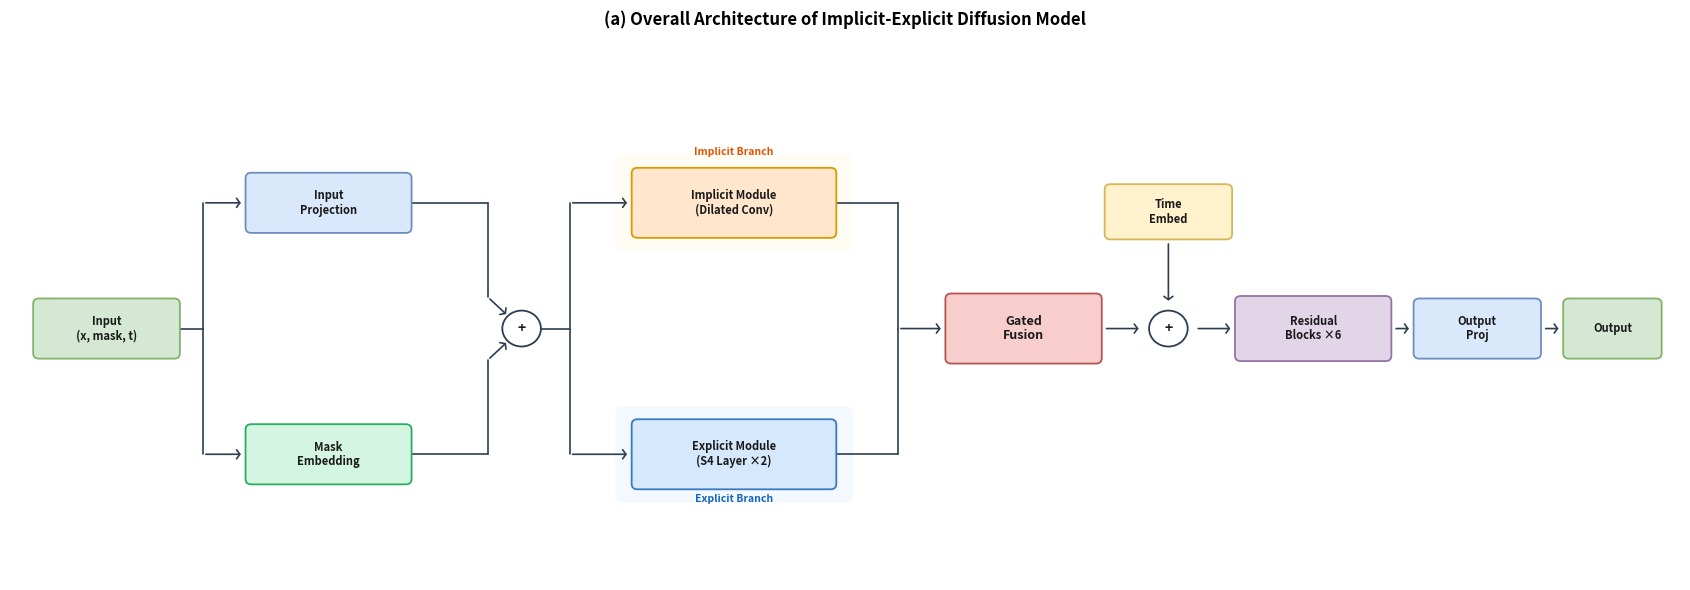

Reproduce this figure in Python. (Note: this script raises an exception after producing the figure.)
"""
Architecture diagrams for Implicit-Explicit Diffusion Model paper.
v6: Fix merge routing horizontal segments, Output Proj spacing, conv entry arrow stems.
"""
import matplotlib
matplotlib.use('Agg')
import matplotlib.pyplot as plt
from matplotlib.patches import FancyBboxPatch
import numpy as np

# ── Colors ───────────────────────────────────────────────────
C_IN   = '#D5E8D4'; C_IN_E  = '#82B366'
C_PR   = '#DAE8FC'; C_PR_E  = '#6C8EBF'
C_CV   = '#FFE6CC'; C_CV_E  = '#D79B00'
C_S4   = '#D5E8FC'; C_S4_E  = '#3A7BBF'
C_FU   = '#F8CECC'; C_FU_E  = '#B85450'
C_RE   = '#E1D5E7'; C_RE_E  = '#9673A6'
C_TI   = '#FFF2CC'; C_TI_E  = '#D6B656'
C_MK   = '#D5F5E3'; C_MK_E  = '#27AE60'
C_NM   = '#FFF2CC'; C_NM_E  = '#D6B656'
C_AC   = '#E8F8F5'; C_AC_E  = '#1ABC9C'
C_DR   = '#F2F3F4'; C_DR_E  = '#95A5A6'
C_WH   = '#FFFFFF'; C_BK    = '#2C3E50'
BG_IMP = '#FFF8E1'
BG_EXP = '#E3F2FD'

def B(ax, cx, cy, w, h, t, fc, ec, fs=9, fw='bold', tc='#1a1a1a'):
    ax.add_patch(FancyBboxPatch((cx-w/2,cy-h/2),w,h,
        boxstyle='round,pad=0.06',fc=fc,ec=ec,lw=1.3,zorder=3))
    ax.text(cx,cy,t,ha='center',va='center',fontsize=fs,
            fontweight=fw,color=tc,zorder=4,linespacing=1.15)

def CC(ax, cx, cy, r, t, fc=C_WH, ec=C_BK, fs=10, lw=1.3):
    ax.add_patch(plt.Circle((cx,cy),r,fc=fc,ec=ec,lw=lw,zorder=3))
    ax.text(cx,cy,t,ha='center',va='center',fontsize=fs,
            fontweight='bold',color='#1a1a1a',zorder=4)

def AR(ax, x1,y1,x2,y2, c=C_BK, lw=1.2):
    ax.annotate('',xy=(x2,y2),xytext=(x1,y1),
        arrowprops=dict(arrowstyle='->,head_width=0.25,head_length=0.18',
                        color=c,lw=lw,mutation_scale=13),zorder=2)

def LN(ax, x1,y1,x2,y2, c=C_BK, lw=1.2, ls='-'):
    ax.plot([x1,x2],[y1,y2],color=c,lw=lw,ls=ls,zorder=2,
            solid_capstyle='round')

def SR(ax, x, y, w, h, fc, alpha=0.35):
    ax.add_patch(FancyBboxPatch((x,y),w,h,boxstyle='round,pad=0.08',
                 fc=fc,ec='none',lw=0,alpha=alpha,zorder=0))


# ════════════════════════════════════════════════════════════════
#  Figure 1  –  Overall Architecture  (LEFT → RIGHT)
#  Fixes: all arrows long enough, proper gaps between box edge and arrowhead
# ════════════════════════════════════════════════════════════════
def fig1():
    fig, ax = plt.subplots(figsize=(17, 6))
    ax.set_xlim(-0.3, 17.0)
    ax.set_ylim(-0.5, 5.5)
    ax.axis('off')

    H = 0.55
    yc = 2.3
    yt = 3.7
    yb = 0.9

    # x positions — widened for visible arrows everywhere
    x_in   = 0.7
    x_ipr  = 3.0;  x_me = 3.0
    x_add1 = 5.0
    x_imp  = 7.2;  x_exp = 7.2
    x_fu   = 10.2
    x_add2 = 11.7
    x_te   = 11.7
    x_res  = 13.2
    x_op   = 14.9
    x_out  = 16.3

    # Box widths
    w_in = 1.4; w_pr = 1.6; w_br = 2.0; w_fu = 1.5; w_te = 1.2
    w_res = 1.5; w_op = 1.2; w_out = 0.9

    # shaded backgrounds
    SR(ax, x_imp-w_br/2-0.15, yt-H*0.65-0.1, w_br+0.3, H*1.3+0.2, BG_IMP, 0.4)
    SR(ax, x_exp-w_br/2-0.15, yb-H*0.65-0.1, w_br+0.3, H*1.3+0.2, BG_EXP, 0.4)

    # boxes
    B(ax, x_in,  yc,  w_in, H, 'Input\n(x, mask, t)', C_IN, C_IN_E, fs=8)
    B(ax, x_ipr, yt,  w_pr, H, 'Input\nProjection',   C_PR, C_PR_E, fs=8)
    B(ax, x_me,  yb,  w_pr, H, 'Mask\nEmbedding',     C_MK, C_MK_E, fs=8)
    CC(ax, x_add1, yc, 0.20, '+')
    B(ax, x_imp, yt,  w_br, H*1.2, 'Implicit Module\n(Dilated Conv)', C_CV, C_CV_E, fs=8)
    B(ax, x_exp, yb,  w_br, H*1.2, 'Explicit Module\n(S4 Layer ×2)',  C_S4, C_S4_E, fs=8)
    B(ax, x_fu,  yc,  w_fu, H*1.2, 'Gated\nFusion',  C_FU, C_FU_E, fs=9)
    CC(ax, x_add2, yc, 0.20, '+')
    B(ax, x_te,  yc+1.3, w_te, H*0.9, 'Time\nEmbed', C_TI, C_TI_E, fs=8)
    B(ax, x_res, yc,  w_res, H*1.1, 'Residual\nBlocks ×6', C_RE, C_RE_E, fs=8)
    B(ax, x_op,  yc,  w_op, H, 'Output\nProj',       C_PR, C_PR_E, fs=8)
    B(ax, x_out, yc,  w_out, H, 'Output',             C_IN, C_IN_E, fs=8)

    # ── ARROWS ──
    G = 0.08

    # Input → fork
    fork_x = x_in + w_in/2 + 0.3
    LN(ax, x_in+w_in/2, yc, fork_x, yc)
    LN(ax, fork_x, yc, fork_x, yt)
    AR(ax, fork_x, yt, x_ipr-w_pr/2-G, yt)
    LN(ax, fork_x, yc, fork_x, yb)
    AR(ax, fork_x, yb, x_me-w_pr/2-G, yb)

    # Input Proj → (+) via L-shape
    route1 = x_add1 - 0.35
    LN(ax, x_ipr+w_pr/2, yt, route1, yt)
    LN(ax, route1, yt, route1, yc+0.35)
    AR(ax, route1, yc+0.35, x_add1-0.14, yc+0.14)
    # Mask Embed → (+) via L-shape
    LN(ax, x_me+w_pr/2, yb, route1, yb)
    LN(ax, route1, yb, route1, yc-0.35)
    AR(ax, route1, yc-0.35, x_add1-0.14, yc-0.14)

    # (+) → split to branches
    split_x = x_add1 + 0.20 + 0.30
    LN(ax, x_add1+0.20, yc, split_x, yc)
    LN(ax, split_x, yc, split_x, yt)
    AR(ax, split_x, yt, x_imp-w_br/2-G, yt)
    LN(ax, split_x, yc, split_x, yb)
    AR(ax, split_x, yb, x_exp-w_br/2-G, yb)

    # Branches → Gated Fusion  (KEY FIX: visible horizontal segment first)
    merge_x = x_imp + w_br/2 + 0.7   # 0.7 past module right edge
    LN(ax, x_imp+w_br/2, yt, merge_x, yt)   # horizontal from Implicit right
    LN(ax, merge_x, yt, merge_x, yc)          # vertical down to center
    AR(ax, merge_x, yc, x_fu-w_fu/2-G, yc)   # arrow into Fusion
    LN(ax, x_exp+w_br/2, yb, merge_x, yb)   # horizontal from Explicit right
    LN(ax, merge_x, yb, merge_x, yc)          # vertical up to center

    # Fusion → (+time)
    AR(ax, x_fu+w_fu/2+G, yc, x_add2-0.20-G, yc)
    # Time Embed → (+time)
    AR(ax, x_te, yc+1.3-H*0.9/2-G, x_add2, yc+0.20+G)
    # (+time) → Residual
    AR(ax, x_add2+0.20+G, yc, x_res-w_res/2-G, yc)
    # Residual → Output Proj (properly spaced)
    AR(ax, x_res+w_res/2+G, yc, x_op-w_op/2-G, yc)
    # Output Proj → Output
    AR(ax, x_op+w_op/2+G, yc, x_out-w_out/2-G, yc)

    # labels
    ax.text(x_imp, yt+H*1.2/2+0.2, 'Implicit Branch', ha='center',
            fontsize=7.5, color='#E65100', fontstyle='italic', fontweight='bold')
    ax.text(x_exp, yb-H*1.2/2-0.2, 'Explicit Branch', ha='center',
            fontsize=7.5, color='#1565C0', fontstyle='italic', fontweight='bold')

    ax.set_title('(a) Overall Architecture of Implicit-Explicit Diffusion Model',
                 fontsize=12, fontweight='bold', pad=12)
    fig.tight_layout()
    for ext in ('png','pdf'):
        fig.savefig(f'/home/<user>/sssdtcn/Figures4paper/fig1_overall_architecture.{ext}',
                    dpi=300, bbox_inches='tight', facecolor='white')
    plt.close(fig)
    print('  Fig 1 done')


# ════════════════════════════════════════════════════════════════
#  Figure 2  –  Implicit Module
#  Fixes: wider gaps for internal arrows, Output fully visible, more spacing
# ════════════════════════════════════════════════════════════════
def fig2():
    fig, ax = plt.subplots(figsize=(18, 5.5))
    ax.set_xlim(-0.3, 18.0)
    ax.set_ylim(-1.2, 4.8)
    ax.axis('off')

    H = 0.45
    yc = 2.0
    y_conv = yc + 0.70
    y_gelu = yc
    y_drop = yc - 0.70
    y_plus = y_drop - 0.45
    y_route = y_plus - 0.30
    G = 0.06

    x_in = 0.5; x_li = 2.0
    conv_step = 1.85
    x_c0 = 4.0
    dilations = [1, 2, 4, 8, 16, 32]
    x_convs = [x_c0 + i * conv_step for i in range(6)]
    x_lo = x_convs[-1] + conv_step + 0.3
    x_out = x_lo + 1.8
    bw = 1.2
    rt_off = 0.40  # routing column offset from box left edge (visible stem)

    # shaded background
    SR(ax, x_c0-bw/2-0.2, y_plus-0.35,
       x_convs[-1]-x_c0+bw+0.4, y_conv-y_plus+0.48/2+0.65, BG_IMP, 0.35)

    # Input / Linear
    B(ax, x_in, yc, 1.0, H, 'Input', C_IN, C_IN_E, fs=9)
    B(ax, x_li, yc, 1.2, H, 'Linear\n(D→H)', C_PR, C_PR_E, fs=8)
    AR(ax, x_in+1.0/2+G, yc, x_li-1.2/2-G, yc)

    # Conv blocks
    for i, (xc, d) in enumerate(zip(x_convs, dilations)):
        B(ax, xc, y_conv, bw, 0.50, f'Conv d={d}', C_CV, C_CV_E, fs=7.5)
        B(ax, xc, y_gelu, bw, 0.40, 'GELU', C_AC, C_AC_E, fs=7, fw='normal')
        B(ax, xc, y_drop, bw, 0.40, 'Dropout', C_DR, C_DR_E, fs=7, fw='normal')

        # Internal arrows
        AR(ax, xc, y_conv-0.50/2-G, xc, y_gelu+0.40/2+G)
        AR(ax, xc, y_gelu-0.40/2-G, xc, y_drop+0.40/2+G)

        # (+) circle
        CC(ax, xc, y_plus, 0.13, '+', fs=7)
        AR(ax, xc, y_drop-0.40/2-G, xc, y_plus+0.13+G)

        # Residual bypass right side
        rx = xc + bw/2 + 0.15
        rt = y_conv + 0.50/2 + 0.04
        LN(ax, xc+bw/2, rt, rx, rt, c='#95a5a6', lw=0.9)
        LN(ax, rx, rt, rx, y_plus, c='#95a5a6', lw=0.9)
        AR(ax, rx, y_plus, xc+0.13+G, y_plus, c='#95a5a6', lw=0.9)

        # alpha label
        ax.text(xc, y_conv+0.50/2+0.15, f'α{chr(8321+i)}',
                fontsize=7, color='#c0392c', ha='center', fontstyle='italic')

    # ── Inter-block connections (KEY FIX: visible arrow stem) ──
    # Linear → first block: route column well left of Conv box
    rt_col = x_convs[0] - bw/2 - rt_off
    LN(ax, x_li+1.2/2, yc, rt_col, yc)
    LN(ax, rt_col, yc, rt_col, y_conv)
    AR(ax, rt_col, y_conv, x_convs[0]-bw/2-G, y_conv)

    # Between blocks: visible horizontal stem before arrowhead
    for i in range(5):
        xf = x_convs[i]; xt = x_convs[i+1]
        rt_col = xt - bw/2 - rt_off
        LN(ax, xf, y_plus-0.13, xf, y_route)
        LN(ax, xf, y_route, rt_col, y_route)
        LN(ax, rt_col, y_route, rt_col, y_conv)
        AR(ax, rt_col, y_conv, xt-bw/2-G, y_conv)

    # Last block → Linear Out
    xl = x_convs[-1]
    rt_col_lo = x_lo - 1.2/2 - rt_off
    LN(ax, xl, y_plus-0.13, xl, y_route)
    LN(ax, xl, y_route, rt_col_lo, y_route)
    LN(ax, rt_col_lo, y_route, rt_col_lo, yc)
    AR(ax, rt_col_lo, yc, x_lo-1.2/2-G, yc)

    # Linear Out / Output (wider Output box to prevent clipping)
    B(ax, x_lo, yc, 1.2, H, 'Linear\n(H→H)', C_PR, C_PR_E, fs=8)
    B(ax, x_out, yc, 1.2, H, 'Output', C_IN, C_IN_E, fs=9)
    AR(ax, x_lo+1.2/2+G, yc, x_out-1.2/2-G, yc)

    # Global skip
    skip_y = y_route - 0.45
    LN(ax, x_li, yc-H/2, x_li, skip_y, c='#3498db', lw=1.0, ls='--')
    LN(ax, x_li, skip_y, x_lo, skip_y, c='#3498db', lw=1.0, ls='--')
    LN(ax, x_lo, skip_y, x_lo, yc-H/2, c='#3498db', lw=1.0, ls='--')

    ax.text((x_li+x_lo)/2, skip_y-0.18, 'Global Residual Connection',
            ha='center', fontsize=7.5, color='#3498db', fontstyle='italic')

    # Title
    ax.text((x_convs[0]+x_convs[-1])/2, y_conv+0.50/2+0.42,
            'Multi-scale Dilated Causal Convolution (d = 1, 2, 4, 8, 16, 32)',
            ha='center', fontsize=8.5, color='#E65100', fontweight='bold')

    # Formula
    ax.text((x_convs[0]+x_convs[-1])/2, skip_y-0.5,
            r'$h_i = \alpha_i \cdot f_i(h_{i-1}) + (1-\alpha_i) \cdot h_{i-1}$',
            ha='center', fontsize=9, color='#2c3e50',
            bbox=dict(boxstyle='round,pad=0.2', fc='#fafafa', ec='#bdc3c7', lw=0.7))

    ax.set_title('(b) Implicit Module: Multi-scale Dilated Causal Convolution',
                 fontsize=12, fontweight='bold', pad=10)
    fig.tight_layout()
    for ext in ('png','pdf'):
        fig.savefig(f'/home/<user>/sssdtcn/Figures4paper/fig2_implicit_module.{ext}',
                    dpi=300, bbox_inches='tight', facecolor='white')
    plt.close(fig)
    print('  Fig 2 done')


# ════════════════════════════════════════════════════════════════
#  Figure 3  –  Explicit Module
#  Fixes: "1"/"2" labels NOT overlapping boxes, remove meaningless dashed
#         lines, "S4 Block" label NOT overlapping border, proper arrows
# ════════════════════════════════════════════════════════════════
def fig3():
    fig, ax = plt.subplots(figsize=(12, 6))
    ax.set_xlim(-0.5, 12.5)
    ax.set_ylim(-1.0, 5.8)
    ax.axis('off')

    H = 0.50
    G = 0.06

    # ── LEFT PANEL ──
    yc_l = 2.5
    x_lin = 0.6; x_s41 = 2.5; x_add1 = 3.9; x_s42 = 5.3; x_lout = 7.0

    SR(ax, x_s41-0.75, yc_l-1.15, x_s42-x_s41+1.5, 2.3, BG_EXP, 0.35)

    B(ax, x_lin, yc_l, 1.0, H, 'Input', C_IN, C_IN_E, fs=9)

    # S4 Block 1
    s4h = H*2.0
    B(ax, x_s41, yc_l, 1.2, s4h, 'S4\nBlock 1', C_S4, C_S4_E, fs=9)

    CC(ax, x_add1, yc_l, 0.16, '+', fs=8)

    # S4 Block 2
    B(ax, x_s42, yc_l, 1.2, s4h, 'S4\nBlock 2', C_S4, C_S4_E, fs=9)

    B(ax, x_lout, yc_l, 1.2, H, 'Output', C_IN, C_IN_E, fs=9)

    # Arrows (left → right, proper gaps)
    AR(ax, x_lin+1.0/2+G, yc_l, x_s41-1.2/2-G, yc_l)
    AR(ax, x_s41+1.2/2+G, yc_l, x_add1-0.16-G, yc_l)
    AR(ax, x_add1+0.16+G, yc_l, x_s42-1.2/2-G, yc_l)
    AR(ax, x_s42+1.2/2+G, yc_l, x_lout-1.2/2-G, yc_l)

    # Skip from Input to (+) below
    skip_y_l = yc_l - 1.4
    LN(ax, x_lin, yc_l-H/2, x_lin, skip_y_l, c='#3498db', lw=1.0)
    LN(ax, x_lin, skip_y_l, x_add1, skip_y_l, c='#3498db', lw=1.0)
    AR(ax, x_add1, skip_y_l, x_add1, yc_l-0.16-G, c='#3498db', lw=1.0)
    ax.text((x_lin+x_add1)/2, skip_y_l-0.18, 'skip',
            ha='center', fontsize=7, color='#3498db', fontstyle='italic')

    # Module label ABOVE the shaded region (no overlap)
    ax.text((x_s41+x_s42)/2, yc_l+s4h/2+0.25,
            'Explicit Information Extraction Module',
            ha='center', fontsize=9, color='#1565C0', fontweight='bold')

    # ── RIGHT PANEL: S4 Block detail (bottom → top) ──
    rx = 10.2; rw = 2.0

    ry_s4   = 0.3
    ry_gelu = 1.25
    ry_drop = 2.1
    ry_add  = 3.0
    ry_ln   = 3.9

    # Border box (sized precisely, label below with gap)
    bdr_x = rx - rw/2 - 0.3
    bdr_y = ry_s4 - H/2 - 0.25
    bdr_w = rw + 0.6
    bdr_h = ry_ln - ry_s4 + H + 0.5
    SR(ax, bdr_x, bdr_y, bdr_w, bdr_h, '#FFF8E1', 0.5)
    ax.add_patch(FancyBboxPatch((bdr_x, bdr_y), bdr_w, bdr_h,
                 boxstyle='round,pad=0.08', fc='none', ec='#D6B656',
                 lw=1.0, zorder=1))

    B(ax, rx, ry_s4,   rw,     H,     'S4 Layer',  C_S4, C_S4_E, fs=9)
    B(ax, rx, ry_gelu, rw*0.7, H*0.8, 'GELU',      C_AC, C_AC_E, fs=8, fw='normal')
    B(ax, rx, ry_drop, rw*0.8, H*0.8, 'Dropout',    C_DR, C_DR_E, fs=8, fw='normal')
    CC(ax, rx, ry_add, 0.15, '+', fs=8)
    B(ax, rx, ry_ln,   rw,     H,     'LayerNorm',  C_NM, C_NM_E, fs=9)

    # Arrows (bottom → top, proper gaps)
    AR(ax, rx, ry_s4+H/2+G,       rx, ry_gelu-H*0.8/2-G)
    AR(ax, rx, ry_gelu+H*0.8/2+G, rx, ry_drop-H*0.8/2-G)
    AR(ax, rx, ry_drop+H*0.8/2+G, rx, ry_add-0.15-G)
    AR(ax, rx, ry_add+0.15+G,     rx, ry_ln-H/2-G)

    # Skip on RIGHT side
    skx = rx + rw/2 + 0.5
    LN(ax, rx+rw/2, ry_s4, skx, ry_s4, c='#2c3e50', lw=1.0)
    LN(ax, skx, ry_s4, skx, ry_add, c='#2c3e50', lw=1.0)
    AR(ax, skx, ry_add, rx+0.15+G, ry_add, c='#2c3e50', lw=1.0)
    ax.text(skx+0.15, (ry_s4+ry_add)/2, 'Skip', fontsize=8.5,
            color='#2c3e50', rotation=90, va='center', ha='left', fontweight='bold')

    # "S4 Block" label clearly BELOW the border (with proper gap)
    ax.text(rx, bdr_y-0.2, 'S4 Block', ha='center', fontsize=10,
            color='#D6B656', fontweight='bold')

    # SSM equation
    ax.text(5.5, -0.7,
            r'$\mathbf{s}_{t+1} = \bar{A}\,\mathbf{s}_t + \bar{B}\,\mathbf{x}_t'
            r',\quad \mathbf{y}_t = C\,\mathbf{s}_t + D\,\mathbf{x}_t$',
            ha='center', fontsize=9.5, color='#2c3e50',
            bbox=dict(boxstyle='round,pad=0.2', fc='#fafafa', ec='#bdc3c7', lw=0.7))

    ax.set_title('(c) Explicit Module: Structured State Space (S4) Layer',
                 fontsize=12, fontweight='bold', pad=10)
    fig.tight_layout()
    for ext in ('png','pdf'):
        fig.savefig(f'/home/<user>/sssdtcn/Figures4paper/fig3_explicit_module.{ext}',
                    dpi=300, bbox_inches='tight', facecolor='white')
    plt.close(fig)
    print('  Fig 3 done')


if __name__ == '__main__':
    print('Generating v6 figures (merge routing, arrow stems, Output spacing)...')
    fig1(); fig2(); fig3()
    print('Done – all saved to Figures4paper/')
